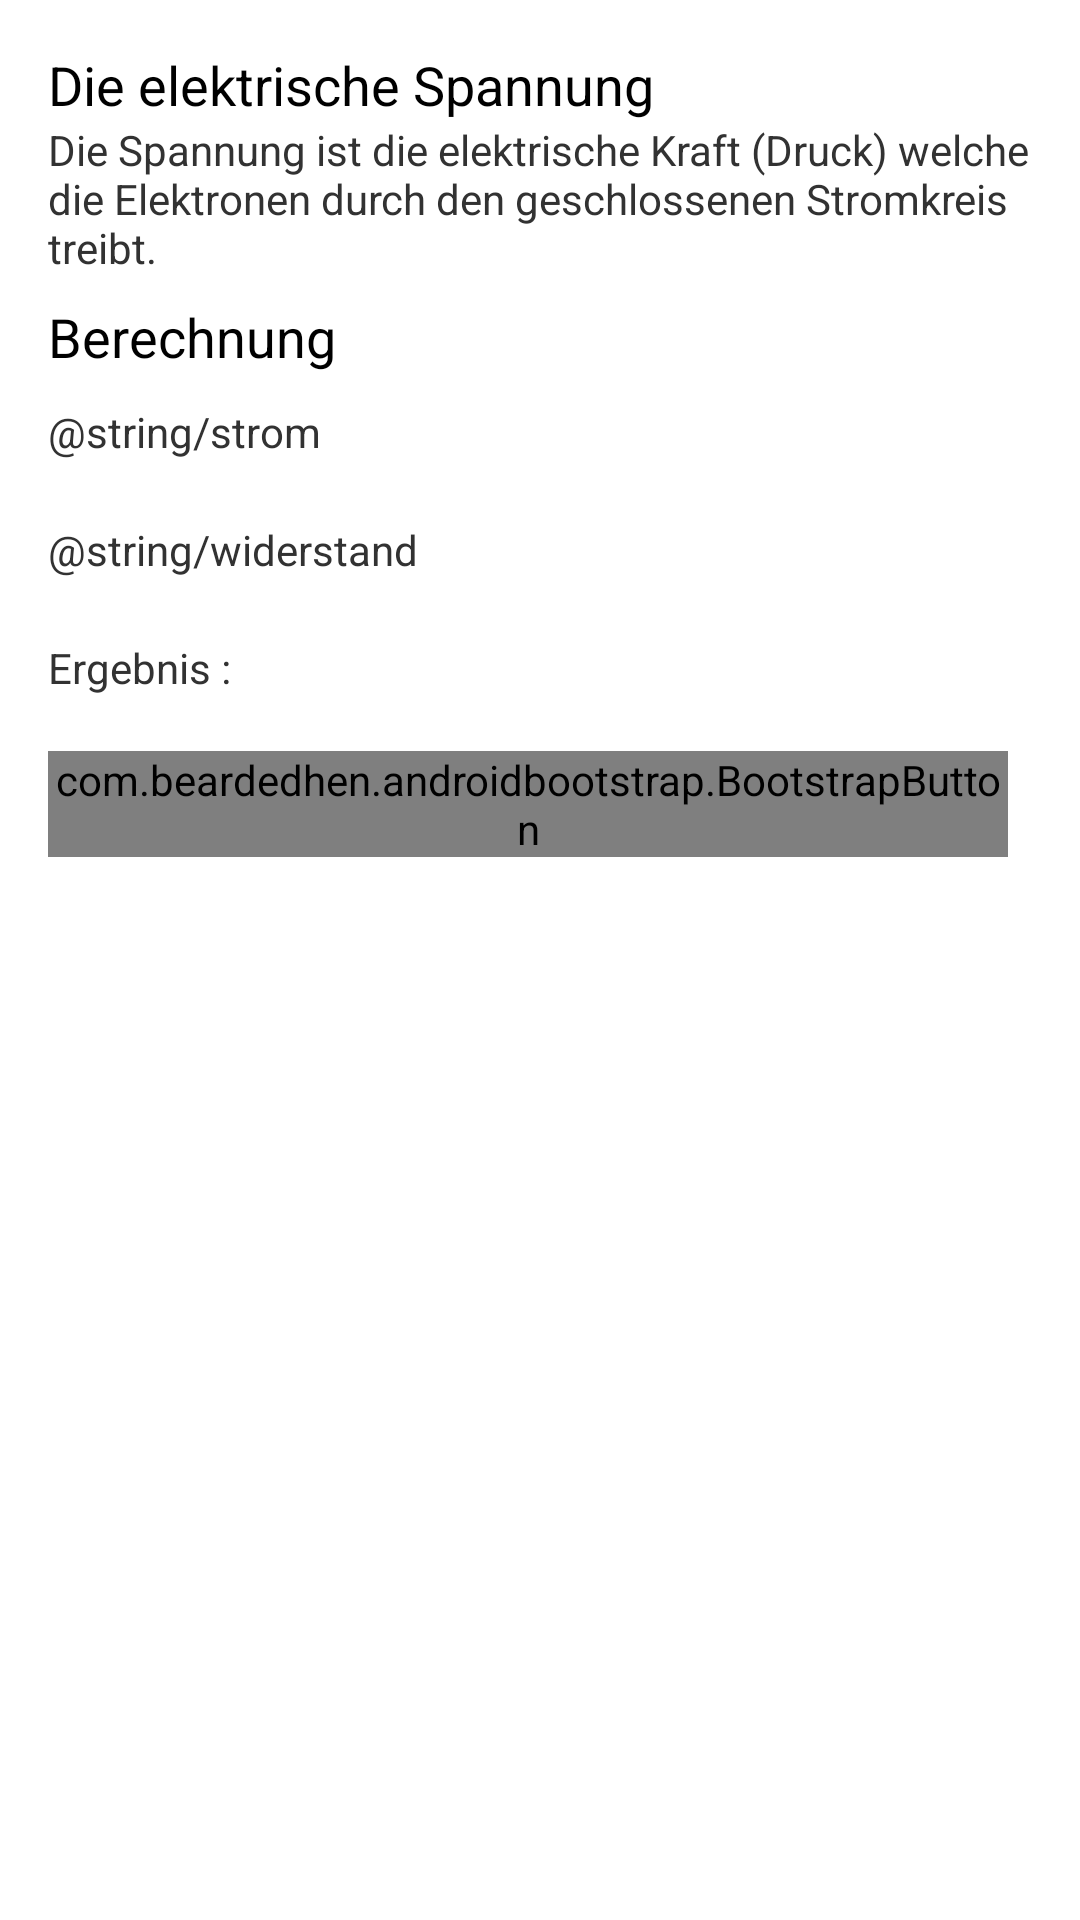

This screen was rendered from an Android layout file. Write that file and the resources it references.
<!-- AndroidManifest.xml: application theme android:Theme.Holo.Light -->
<!-- res/layout/calculate_spannung.xml -->
<?xml version="1.0" encoding="utf-8"?>
<RelativeLayout xmlns:android="http://schemas.android.com/apk/res/android"
    xmlns:bootstrapbutton="http://schemas.android.com/apk/res-auto"
    xmlns:fontawesometext="http://schemas.android.com/apk/res-auto"
    android:layout_width="match_parent"
    android:layout_height="match_parent"
    android:descendantFocusability="beforeDescendants"
    android:focusableInTouchMode="true"
    android:paddingLeft="16dp"
    android:paddingRight="16dp"
    android:paddingTop="8dp" >

    <TextView
        android:id="@+id/textView7"
        android:layout_width="wrap_content"
        android:layout_height="wrap_content"
        android:layout_alignParentLeft="true"
        android:layout_alignParentTop="true"
        android:paddingTop="8dp"
        android:text="@string/berechnung_spannung"
        android:textAppearance="?android:attr/textAppearanceMedium" />

    <TextView
        android:id="@+id/textView14"
        android:layout_width="wrap_content"
        android:layout_height="wrap_content"
        android:layout_alignParentLeft="true"
        android:layout_below="@+id/textView7"
        android:text="@string/berechnung_spannung_beschreibung" />

    <TextView
        android:id="@+id/TextView02"
        android:layout_width="wrap_content"
        android:layout_height="wrap_content"
        android:layout_alignParentLeft="true"
        android:layout_below="@+id/textView14"
        android:paddingTop="8dp"
        android:text="@string/berechnung"
        android:textAppearance="?android:attr/textAppearanceMedium" />

    <EditText
        android:id="@+id/ergSpannungStrom"
        android:layout_width="140dp"
        android:layout_height="wrap_content"
        android:layout_alignLeft="@+id/ergSpannungWiderstand"
        android:layout_alignParentRight="true"
        android:layout_below="@+id/TextView02"
        android:ems="10"
        android:inputType="number|numberDecimal" >

        <requestFocus />
    </EditText>

    <EditText
        android:id="@+id/ergebnisSpannung"
        android:layout_width="match_parent"
        android:layout_height="wrap_content"
        android:layout_alignLeft="@+id/ergSpannungWiderstand"
        android:layout_alignParentRight="true"
        android:layout_below="@+id/ergSpannungWiderstand"
        android:ems="10"
        android:focusable="false"
        android:focusableInTouchMode="false"
        android:inputType="number|numberDecimal" />

    <com.beardedhen.androidbootstrap.BootstrapButton
        android:id="@+id/del2"
        android:layout_width="wrap_content"
        android:layout_height="wrap_content"
        android:layout_alignParentLeft="true"
        android:layout_below="@+id/ergebnisSpannung"
        android:layout_marginRight="8dp"
        android:layout_marginTop="8dp"
        android:text="@string/loeschen"
        fontawesometext:bb_type="danger" />

    <com.beardedhen.androidbootstrap.BootstrapButton
        android:id="@+id/berechnenSpannung"
        android:layout_width="wrap_content"
        android:layout_height="wrap_content"
        android:layout_alignBottom="@+id/del2"
        android:layout_toRightOf="@+id/del2"
        android:text="@string/berechnen"
        android:layout_alignParentRight="true"
        fontawesometext:bb_type="success"
        android:layout_alignTop="@+id/del2" />

    <EditText
        android:id="@+id/ergSpannungWiderstand"
        android:layout_width="wrap_content"
        android:layout_height="wrap_content"
        android:layout_alignParentRight="true"
        android:layout_below="@+id/ergSpannungStrom"
        android:layout_toRightOf="@+id/del2"
        android:ems="10"
        android:inputType="number|numberDecimal" />

    <TextView
        android:id="@+id/textView1"
        android:layout_width="wrap_content"
        android:layout_height="wrap_content"
        android:layout_alignBottom="@+id/ergSpannungStrom"
        android:layout_alignLeft="@+id/TextView02"
        android:layout_alignTop="@+id/ergSpannungStrom"
        android:layout_toLeftOf="@+id/ergSpannungStrom"
        android:gravity="center_vertical"
        android:text="@string/strom" />

    <TextView
        android:id="@+id/textView2"
        android:layout_width="wrap_content"
        android:layout_height="wrap_content"
        android:layout_alignBottom="@+id/ergSpannungWiderstand"
        android:layout_alignLeft="@+id/textView1"
        android:layout_alignTop="@+id/ergSpannungWiderstand"
        android:layout_toLeftOf="@+id/ergSpannungWiderstand"
        android:gravity="center_vertical"
        android:text="@string/widerstand" />

    <TextView
        android:id="@+id/textView3"
        android:layout_width="wrap_content"
        android:layout_height="wrap_content"
        android:layout_alignBottom="@+id/ergebnisSpannung"
        android:layout_alignLeft="@+id/del2"
        android:layout_alignRight="@+id/textView2"
        android:layout_alignTop="@+id/ergebnisSpannung"
        android:gravity="center_vertical"
        android:text="@string/ergebnis" />

</RelativeLayout>
<!-- resources referenced by this layout -->
<resources>
  <string name="berechnen">Berechnen</string>
  <string name="berechnung">Berechnung</string>
  <string name="berechnung_spannung">Die elektrische Spannung</string>
  <string name="berechnung_spannung_beschreibung">Die Spannung ist die elektrische Kraft (Druck) welche die Elektronen durch den geschlossenen Stromkreis treibt.</string>
  <string name="ergebnis">Ergebnis :</string>
  <string name="loeschen">Löschen</string>
</resources>
